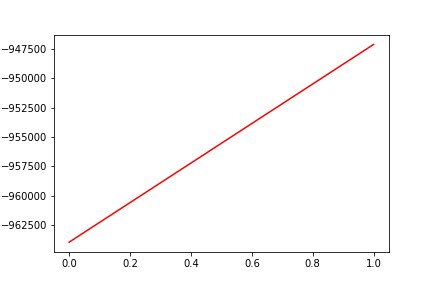

Source data for this figure (header and first rows):
, date, assets
0, 0, -963930
1, 20171129, -947124
